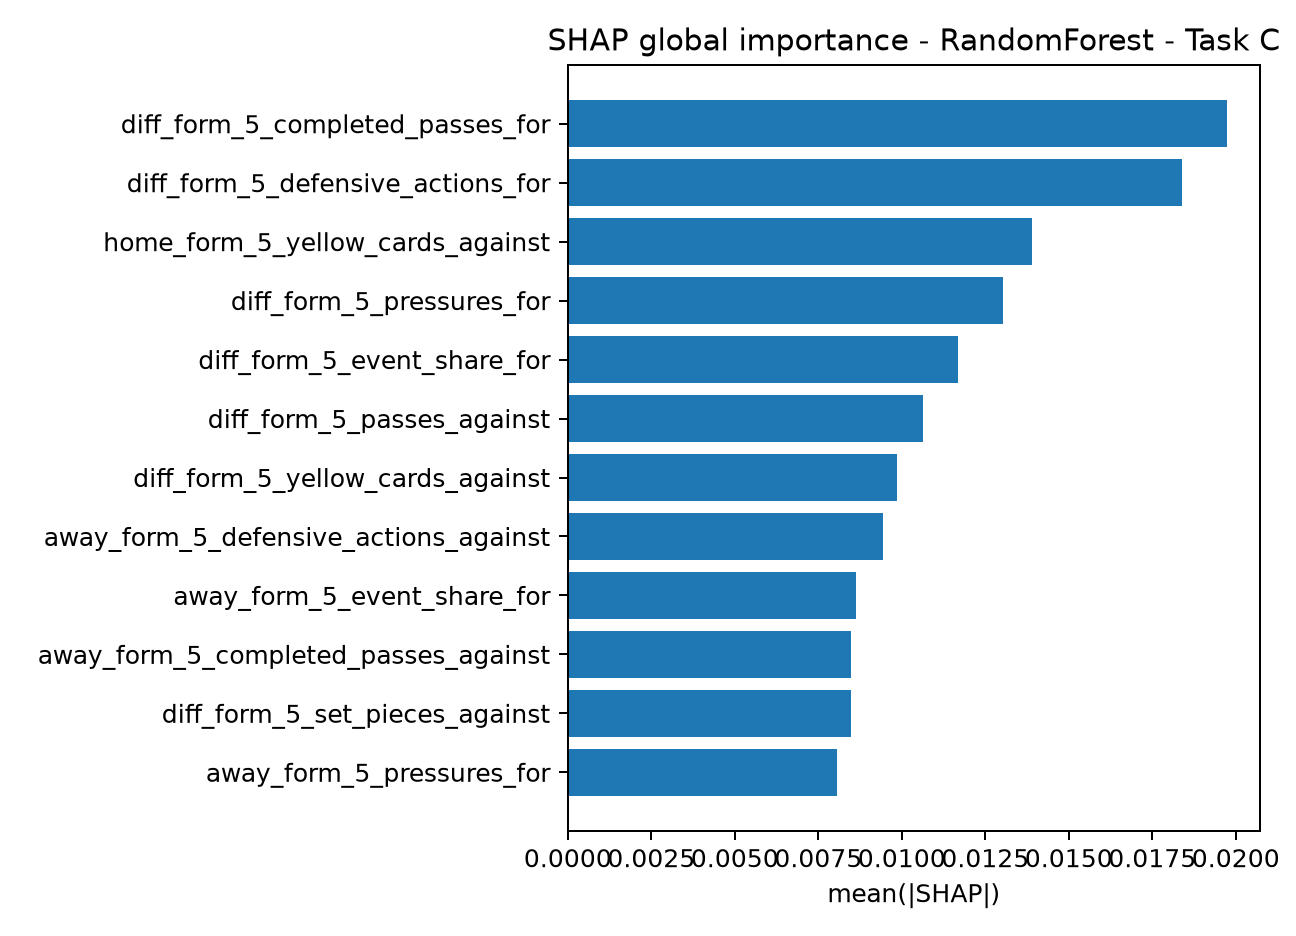

Values plotted in this chart, from the file beside it:
feature, mean_abs_shap
diff_form_5_completed_passes_for, 0.01974
diff_form_5_defensive_actions_for, 0.01839
home_form_5_yellow_cards_against, 0.01389
diff_form_5_pressures_for, 0.01302
diff_form_5_event_share_for, 0.0117
diff_form_5_passes_against, 0.01065
diff_form_5_yellow_cards_against, 0.009871
away_form_5_defensive_actions_against, 0.009432
away_form_5_event_share_for, 0.008622
away_form_5_completed_passes_against, 0.008482
diff_form_5_set_pieces_against, 0.008474
away_form_5_pressures_for, 0.008051
away_form_5_passes_against, 0.007894
diff_form_5_event_share_against, 0.007765
away_score, 0.007387
diff_form_5_carries_final_third_against, 0.006837
home_form_5_completed_passes_against, 0.006527
home_form_5_xg_for, 0.006465
diff_form_5_xg_against, 0.005911
diff_form_5_pressures_against, 0.005616
diff_form_5_xg_for, 0.005607
away_form_5_carries_final_third_for, 0.005492
home_form_5_carries_final_third_for, 0.005459
away_set_piece_share_5, 0.005453
diff_form_5_passes_for, 0.005314
away_form_5_passes_for, 0.005202
away_form_5_yellow_cards_for, 0.005185
away_form_5_carries_final_third_against, 0.00512
diff_form_5_carries_final_third_for, 0.005052
diff_form_5_shot_goals_against, 0.005006
home_form_5_completed_passes_for, 0.004835
home_form_5_carries_final_third_against, 0.004769
away_form_5_yellow_cards_against, 0.004622
home_form_5_passes_for, 0.004482
home_set_piece_share_5, 0.00448
home_form_5_defensive_actions_for, 0.004372
away_form_5_defensive_actions_for, 0.004368
home_form_5_pressures_for, 0.004339
home_team_id, 0.004314
diff_form_5_shots_for, 0.004293
home_score, 0.004256
away_form_5_completed_passes_for, 0.004016
away_pressure_rate_5, 0.003952
diff_form_5_red_cards_for, 0.003621
away_form_5_pressures_against, 0.00355
home_pressure_rate_5, 0.003435
away_form_5_event_share_against, 0.003236
away_form_5_set_pieces_against, 0.003207
diff_form_5_points, 0.00311
away_form_5_xg_against, 0.003094
diff_form_5_completed_passes_against, 0.003024
diff_form_5_set_pieces_for, 0.003008
home_form_5_red_cards_for, 0.00296
diff_form_5_defensive_actions_against, 0.002773
diff_form_5_goals_against, 0.002594
home_form3_goals_against, 0.002579
home_form_5_event_share_against, 0.002516
home_form_5_passes_against, 0.002435
home_form_5_goals_for, 0.002406
home_form_5_xg_against, 0.00237
... 70 more rows
